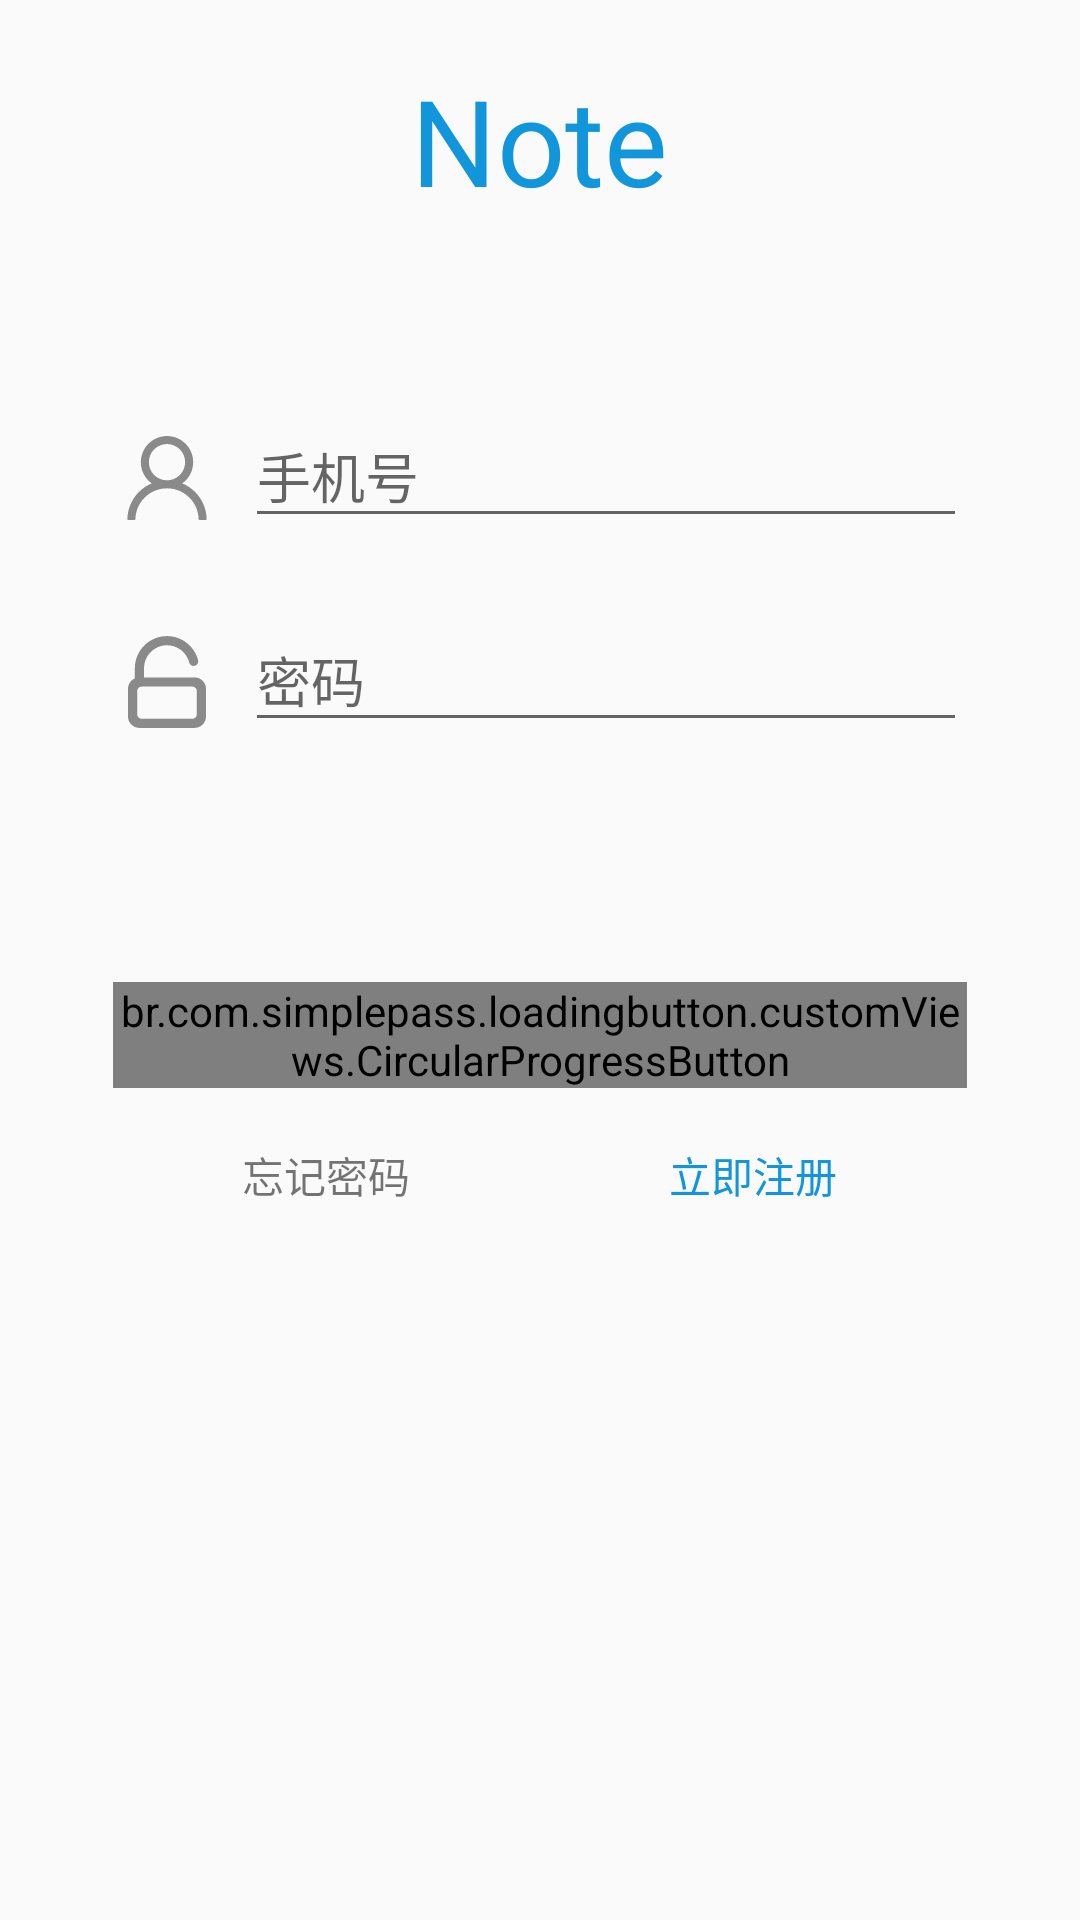

Produce the Android XML layout that renders to this screen, including the resource entries it uses.
<!-- AndroidManifest.xml: application theme AppTheme -->
<!-- res/layout/activity_login1.xml -->
<?xml version="1.0" encoding="utf-8"?>
<androidx.coordinatorlayout.widget.CoordinatorLayout xmlns:android="http://schemas.android.com/apk/res/android"
    xmlns:app="http://schemas.android.com/apk/res-auto"
    xmlns:tools="http://schemas.android.com/tools"
    android:layout_width="match_parent"
    android:layout_height="match_parent"
    android:padding="@dimen/activity_horizontal_margin"
    tools:context=".ui.login.LoginActivity1">

    <ScrollView
        android:id="@+id/login_form"
        android:layout_width="match_parent"
        android:layout_height="match_parent"
        android:layout_marginLeft="@dimen/margin_small"
        android:layout_marginTop="@dimen/margin_tiny"
        android:layout_marginRight="@dimen/margin_small"
        android:fitsSystemWindows="true"
        android:paddingLeft="@dimen/padding_small"
        android:paddingRight="@dimen/padding_small">

        <LinearLayout
            android:layout_width="match_parent"
            android:layout_height="wrap_content"
            android:orientation="vertical">

            <TextView
                android:id="@+id/app_name"
                android:layout_width="wrap_content"
                android:layout_height="wrap_content"
                android:layout_gravity="center"
                android:layout_marginBottom="@dimen/margin_large"
                android:text="@string/app_name"
                android:textColor="@color/colorTheme"
                android:textSize="@dimen/app_name_size"
                android:typeface="sans" />


            <LinearLayout
                android:id="@+id/phone_login_form"
                android:layout_width="match_parent"
                android:layout_height="60dp"
                android:layout_marginBottom="@dimen/padding_small"
                android:gravity="center_vertical"
                android:orientation="horizontal">

                <ImageView
                    android:layout_width="@dimen/image_size_medium"
                    android:layout_height="@dimen/image_size_medium"
                    android:layout_marginTop="@dimen/margin_special"
                    android:layout_marginRight="@dimen/padding_small"
                    android:src="@drawable/ic_user" />

                <com.google.android.material.textfield.TextInputLayout
                    android:layout_width="match_parent"
                    android:layout_height="wrap_content">

                    <AutoCompleteTextView
                        android:id="@+id/user_phone_number"
                        android:layout_width="match_parent"
                        android:layout_height="wrap_content"
                        android:hint="@string/phone_number"
                        android:inputType="number"
                        android:maxLines="1"
                        android:singleLine="true" />

                </com.google.android.material.textfield.TextInputLayout>

            </LinearLayout>

            <LinearLayout
                android:id="@+id/password_form"
                android:layout_width="match_parent"
                android:layout_height="60dp"
                android:layout_marginBottom="@dimen/padding_small"
                android:gravity="center_vertical"
                android:orientation="horizontal">

                <ImageView
                    android:layout_width="@dimen/image_size_medium"
                    android:layout_height="@dimen/image_size_medium"
                    android:layout_marginTop="@dimen/margin_special"
                    android:layout_marginRight="@dimen/padding_small"
                    android:src="@drawable/ic_password" />

                <com.google.android.material.textfield.TextInputLayout
                    android:layout_width="match_parent"
                    android:layout_height="wrap_content">

                    <EditText
                        android:id="@+id/user_password"
                        android:layout_width="match_parent"
                        android:layout_height="wrap_content"
                        android:hint="@string/password"
                        android:imeActionId="6"
                        android:imeActionLabel="@string/action_sign_in_short"
                        android:imeOptions="actionUnspecified"
                        android:inputType="textPassword"
                        android:maxLines="1"
                        android:singleLine="true" />

                </com.google.android.material.textfield.TextInputLayout>

            </LinearLayout>

            <LinearLayout
                android:id="@+id/sign_up_form"
                android:layout_width="match_parent"
                android:layout_height="60dp"
                android:layout_marginBottom="@dimen/padding_small"
                android:gravity="center_vertical"
                android:orientation="horizontal"
                android:visibility="invisible">

                <ImageView
                    android:layout_width="@dimen/image_size_medium"
                    android:layout_height="@dimen/image_size_medium"
                    android:layout_marginTop="@dimen/margin_special"
                    android:layout_marginRight="@dimen/padding_small"
                    android:src="@drawable/ic_verification_code" />

                <com.google.android.material.textfield.TextInputLayout
                    android:layout_width="0dp"
                    android:layout_height="wrap_content"
                    android:layout_weight="1">

                    <AutoCompleteTextView
                        android:id="@+id/user_verification_code"
                        android:layout_width="match_parent"
                        android:layout_height="wrap_content"
                        android:hint="@string/verification_code"
                        android:inputType="number"
                        android:maxLines="1"
                        android:singleLine="true" />

                </com.google.android.material.textfield.TextInputLayout>

                <Button
                    android:id="@+id/get_verification_code_btn"
                    android:layout_width="wrap_content"
                    android:layout_height="30dp"
                    android:layout_marginLeft="@dimen/margin_special"
                    android:background="@drawable/button_user_modify"
                    android:text="@string/get_verification_code"
                    android:textColor="@color/colorGrey"
                    android:textStyle="normal" />

            </LinearLayout>

            <View
                android:id="@+id/placeholder"
                android:layout_width="11dp"
                android:layout_height="11dp"
                android:layout_marginBottom="@dimen/padding_small"
                android:visibility="gone" />

            <br.com.simplepass.loadingbutton.customViews.CircularProgressButton
                android:id="@+id/phone_sign_in_button"
                android:layout_width="match_parent"
                android:layout_height="wrap_content"
                android:layout_gravity="center"
                android:background="@drawable/button_shape_default_rounded"
                android:text="@string/sign_in"
                android:textColor="@color/colorWhite"
                android:textSize="@dimen/text_size_large"
                android:textStyle="normal"
                app:finalCornerAngle="50dp"
                app:initialCornerAngle="50dp"
                app:spinning_bar_color="@android:color/white"
                app:spinning_bar_padding="6dp"
                app:spinning_bar_width="3dp" />

            <LinearLayout
                android:id="@+id/other_form"
                android:layout_width="match_parent"
                android:layout_height="wrap_content"
                android:layout_gravity="center_vertical"
                android:layout_marginTop="@dimen/margin_special"
                android:orientation="horizontal"
                android:paddingTop="@dimen/padding_small">

                <TextView
                    android:id="@+id/forget_tv"
                    android:layout_width="0dp"
                    android:layout_height="30dp"
                    android:layout_weight="1"
                    android:clickable="true"
                    android:gravity="center"
                    android:text="@string/forget_password"
                    android:textSize="@dimen/text_size_medium" />

                <TextView
                    android:id="@+id/sign_up_tv"
                    android:layout_width="0dp"
                    android:layout_height="30dp"
                    android:layout_weight="1"
                    android:clickable="true"
                    android:gravity="center"
                    android:text="@string/sign_up_now"
                    android:textColor="@color/colorTheme"
                    android:textSize="@dimen/text_size_medium" />
            </LinearLayout>


        </LinearLayout>
    </ScrollView>
</androidx.coordinatorlayout.widget.CoordinatorLayout>
<!-- resources referenced by this layout -->
<resources>
  <color name="colorGrey">#8a8a8a</color>
  <color name="colorTheme">#1296db</color>
  <color name="colorWhite">#ffffff</color>
  <dimen name="app_name_size">40sp</dimen>
  <dimen name="image_size_medium">36dp</dimen>
  <dimen name="margin_large">50dp</dimen>
  <dimen name="margin_small">30dp</dimen>
  <dimen name="margin_special">6dp</dimen>
  <dimen name="margin_tiny">20dp</dimen>
  <dimen name="padding_small">8dp</dimen>
  <dimen name="text_size_large">16sp</dimen>
  <dimen name="text_size_medium">14sp</dimen>
  <!-- drawable button_shape_default_rounded (drawable-v24) -->
  <?xml version="1.0" encoding="utf-8"?>
  <selector xmlns:android="http://schemas.android.com/apk/res/android">
  <item android:state_pressed="false" android:state_selected="false">
      <shape android:shape="rectangle">
          <corners android:radius="50dp" />
          <solid android:color="@color/colorTheme" />
      </shape>
  </item>
  </selector>
  <!-- drawable button_user_modify (drawable-v24) -->
  <?xml version="1.0" encoding="utf-8"?>
  <selector xmlns:android="http://schemas.android.com/apk/res/android">
      <item android:state_pressed="false">
          <shape android:shape="rectangle">
              <corners android:radius="20dp" />
              <solid android:color="@android:color/transparent" />
              <stroke android:width="1dp" android:color="@color/colorGrey" />
          </shape>
      </item>
      <item android:state_pressed="true">
          <shape android:shape="rectangle">
              <corners android:radius="20dp" />
              <solid android:color="@color/LightGrey" />
              <stroke android:width="1dp" android:color="@color/colorGrey" />
          </shape>
      </item>
  </selector>
  <!-- drawable ic_password (drawable) -->
  <vector xmlns:android="http://schemas.android.com/apk/res/android"
      android:width="200dp"
      android:height="200dp"
      android:viewportWidth="1024"
      android:viewportHeight="1024">
    <path
        android:pathData="M773.21,947.36 L250.79,947.36c-60.11,0 -108.84,-48.73 -108.84,-108.84L141.94,577.3c0,-44.6 26.9,-82.84 65.3,-99.65l0,-96.26c0,-168.31 136.44,-304.75 304.75,-304.75 141.48,0 260.09,96.55 294.42,227.25l-0.42,0.14c1.12,3.85 1.91,7.85 1.91,12.06 0,24.04 -19.49,43.54 -43.54,43.54 -19.01,0 -35,-12.25 -40.94,-29.23l-0.01,0c-22.98,-95.57 -108.8,-166.69 -211.43,-166.69 -120.22,0 -217.68,97.46 -217.68,217.68l0,87.07 18.24,0 0,0 460.66,0c60.11,0 108.84,48.73 108.84,108.84l0,261.22C882.05,898.63 833.33,947.36 773.21,947.36zM794.98,599.07c0,-24.04 -19.49,-43.54 -43.54,-43.54L272.55,555.54c-24.04,0 -43.54,19.49 -43.54,43.54l0,217.68c0,24.04 19.49,43.54 43.54,43.54l478.89,0c24.04,0 43.54,-19.49 43.54,-43.54L794.98,599.07z"
        android:fillColor="#8a8a8a"/>
  </vector>
  <string name="app_name">Note</string>
  <string name="forget_password">忘记密码</string>
  <string name="get_verification_code">获取验证码</string>
  <string name="password">密码</string>
  <string name="phone_number">手机号</string>
  <string name="sign_in">登录</string>
  <string name="sign_up_now">立即注册</string>
  <string name="verification_code">短信验证码</string>
  <style name="AppTheme" parent="Theme.AppCompat.Light.DarkActionBar">
          
          <item name="colorPrimary">@color/colorPrimary</item>
          <item name="colorPrimaryDark">@color/colorPrimaryDark</item>
          <item name="colorAccent">@color/colorAccent</item>
      </style>
  <color name="LightGrey">#D3D3D3</color>
  <color name="colorPrimary">#1296db</color>
  <color name="colorPrimaryDark">#00574B</color>
  <color name="colorAccent">#D81B60</color>
</resources>
